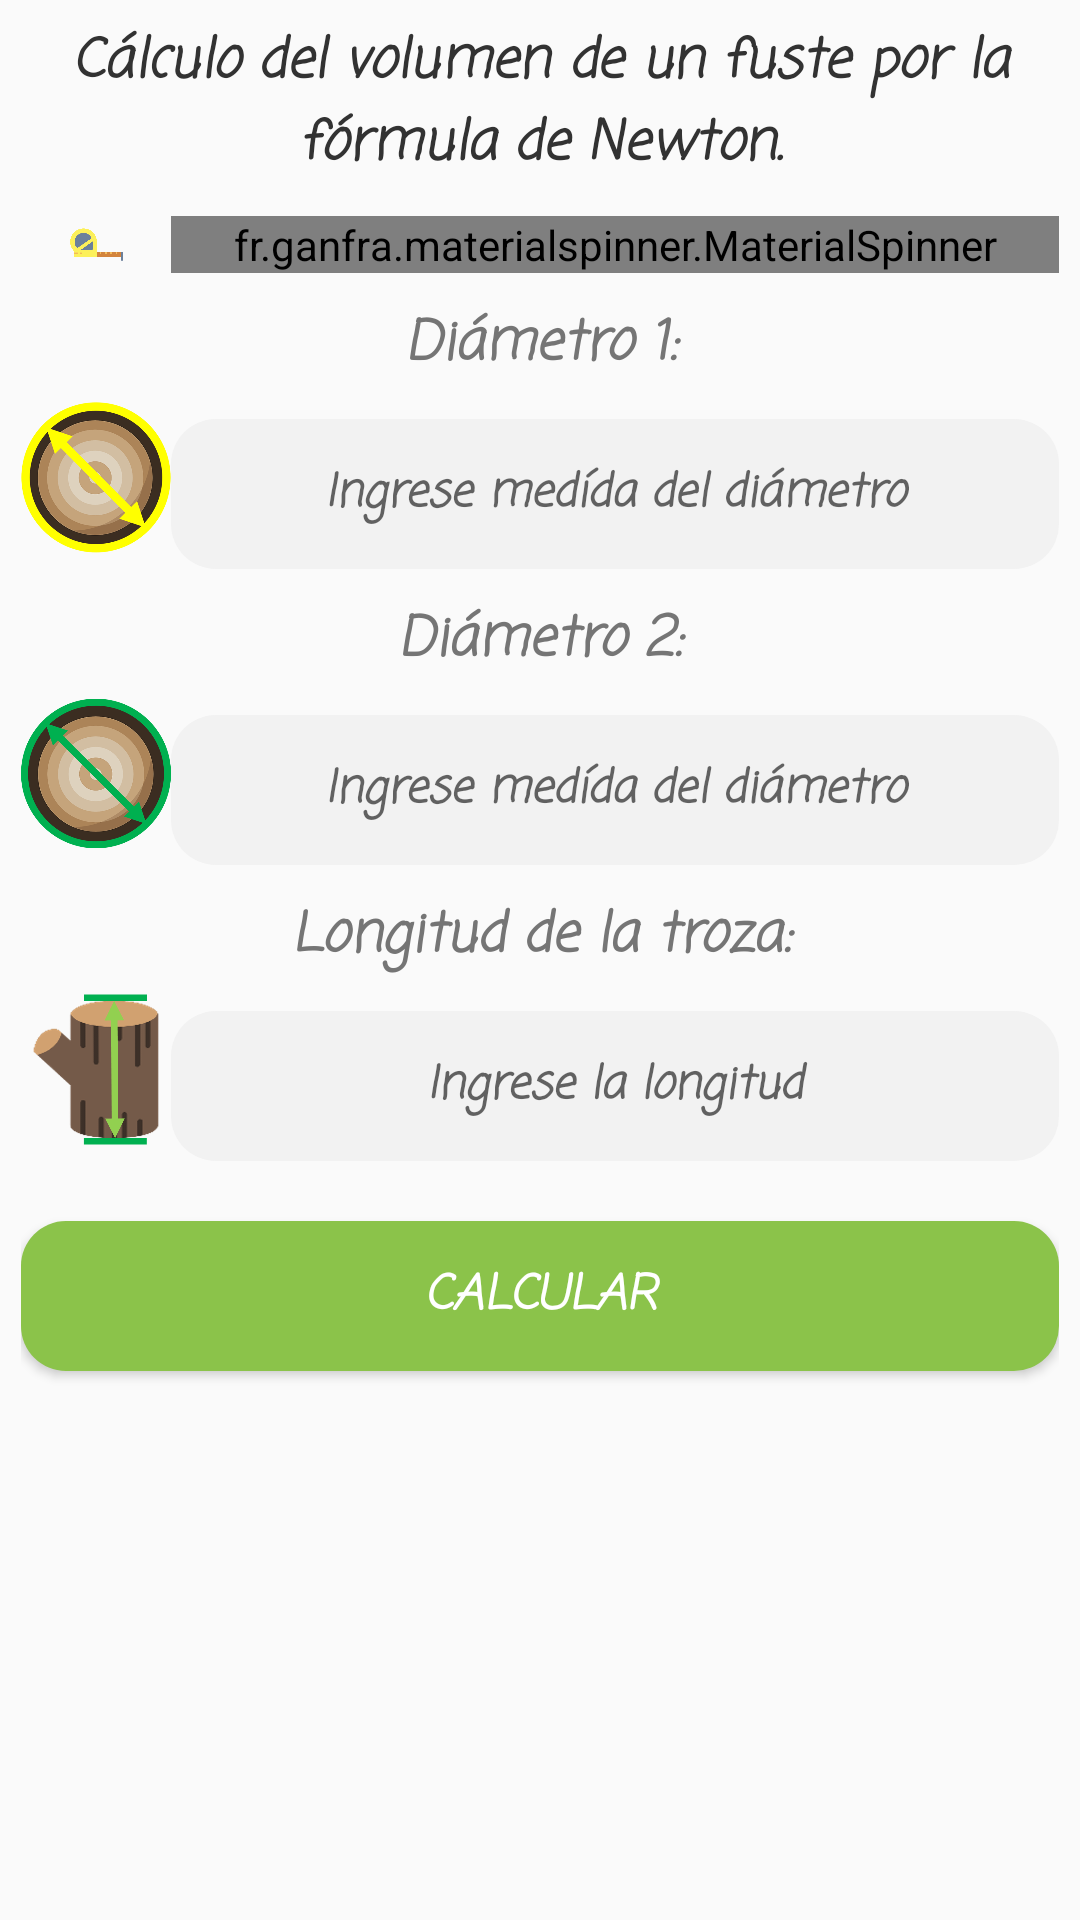

Layout XML and referenced resources for this Android screen:
<!-- AndroidManifest.xml: application theme AppTheme -->
<!-- res/layout/activity_newton.xml -->
<?xml version="1.0" encoding="utf-8"?>
<RelativeLayout xmlns:android="http://schemas.android.com/apk/res/android"
    xmlns:app="http://schemas.android.com/apk/res-auto"
    xmlns:tools="http://schemas.android.com/tools"
    android:layout_width="match_parent"
    android:layout_height="match_parent"
    tools:context=".NewtonActivity">

    <ScrollView
        android:layout_width="match_parent"
        android:layout_height="match_parent">

        <LinearLayout
            android:layout_width="match_parent"
            android:layout_height="wrap_content"
            android:layout_margin="7dp"
            android:orientation="vertical" >

            <TextView
                android:layout_width="match_parent"
                android:layout_height="wrap_content"
                android:gravity="center"
                android:text="Cálculo del volumen de un fuste por la fórmula de Newton."
                android:textSize="18sp"
                android:textStyle="bold|italic"
                android:textColor="@android:color/secondary_text_light"
                app:fontFamily="casual"/>

            <Space
                android:layout_width="match_parent"
                android:layout_height="10dp" />

            <LinearLayout
                android:layout_width="match_parent"
                android:layout_height="match_parent"
                android:orientation="horizontal">

                <ImageView
                    android:layout_width="50dp"
                    android:layout_height="match_parent"
                    android:src="@drawable/meter"/>

                <fr.ganfra.materialspinner.MaterialSpinner
                    android:id="@+id/spinnerunidaesNew"
                    android:layout_width="match_parent"
                    android:layout_height="wrap_content"
                    android:spinnerMode="dialog"
                    app:ms_arrowColor="#8FDE32"
                    app:ms_arrowSize="16dp"
                    app:ms_floatingLabelColor="@color/colorPrimaryDark"
                    app:ms_floatingLabelText="Unidad Seleccionada"
                    app:ms_hint="Unidades de Medida"
                    app:ms_hintColor="#8FDE32"
                    app:ms_multiline="true" />
            </LinearLayout>

            <Space
                android:layout_width="match_parent"
                android:layout_height="10dp" />

            <TextView
                android:id="@+id/textView"
                android:layout_width="match_parent"
                android:layout_height="wrap_content"
                android:layout_weight="1"
                android:text="Diámetro 1:"
                android:textSize="18sp"
                android:textStyle="bold|italic"
                app:fontFamily="casual"
                android:textColor="@color/colorSecondaryText"
                android:gravity="center"
                />

            <LinearLayout
                android:layout_width="match_parent"
                android:layout_height="match_parent"
                android:orientation="horizontal">

                <ImageView
                    android:layout_width="50dp"
                    android:layout_height="match_parent"
                    android:src="@drawable/diameter"/>

                <android.support.design.widget.TextInputLayout
                    android:layout_width="match_parent"
                    android:layout_height="wrap_content"
                    android:id="@+id/implongitude">

                    <EditText
                        android:id="@+id/editTextD1N"
                        android:layout_width="match_parent"
                        android:layout_height="wrap_content"
                        android:layout_weight="1"
                        android:ems="10"
                        android:hint="Ingrese medída del diámetro"
                        android:inputType="numberDecimal"
                        android:background="@drawable/capsuletext"
                        android:textSize="15sp"
                        android:textStyle="bold|italic"
                        app:fontFamily="casual"
                        android:gravity="center"/>
                </android.support.design.widget.TextInputLayout>

            </LinearLayout>

            <Space
                android:layout_width="match_parent"
                android:layout_height="10dp" />

            <TextView
                android:id="@+id/textView3"
                android:layout_width="match_parent"
                android:gravity="center"
                android:layout_height="wrap_content"
                android:layout_weight="1"
                android:text="Diámetro 2:"
                android:textSize="18sp"
                android:textStyle="bold|italic"
                app:fontFamily="casual"
                android:textColor="@color/colorSecondaryText"
                />

            <LinearLayout
                android:layout_width="match_parent"
                android:layout_height="match_parent"
                android:orientation="horizontal">

                <ImageView
                    android:layout_width="50dp"
                    android:layout_height="match_parent"
                    android:src="@drawable/diametert"/>

                <android.support.design.widget.TextInputLayout
                    android:layout_width="match_parent"
                    android:layout_height="wrap_content"
                    android:id="@+id/implongitudess">

                    <EditText
                        android:id="@+id/editTextD2N"
                        android:layout_width="match_parent"
                        android:layout_height="wrap_content"
                        android:layout_weight="1"
                        android:ems="10"
                        android:hint="Ingrese medída del diámetro"
                        android:inputType="numberDecimal"
                        android:background="@drawable/capsuletext"
                        android:textSize="15sp"
                        android:textStyle="bold|italic"
                        app:fontFamily="casual"
                        android:gravity="center"/>

                </android.support.design.widget.TextInputLayout>

            </LinearLayout>

            <Space
                android:layout_width="match_parent"
                android:layout_height="10dp" />


            <TextView
                android:id="@+id/textView4"
                android:layout_width="match_parent"
                android:layout_height="wrap_content"
                android:layout_weight="1"
                android:gravity="center"
                android:text="Longitud de la troza:"
                android:textSize="18sp"
                android:textStyle="bold|italic"
                app:fontFamily="casual"
                android:textColor="@color/colorSecondaryText" />

            <LinearLayout
                android:layout_width="match_parent"
                android:layout_height="match_parent"
                android:orientation="horizontal">

                <ImageView
                    android:layout_width="50dp"
                    android:layout_height="match_parent"
                    android:src="@drawable/longi"/>
                <android.support.design.widget.TextInputLayout
                    android:layout_width="match_parent"
                    android:layout_height="wrap_content"
                    android:id="@+id/implongi">

                    <EditText
                        android:id="@+id/editTextLonN"
                        android:layout_width="match_parent"
                        android:layout_height="wrap_content"
                        android:layout_weight="1"
                        android:ems="10"
                        android:hint="Ingrese la longitud"
                        android:inputType="numberDecimal"
                        android:background="@drawable/capsuletext"
                        android:textSize="15sp"
                        android:textStyle="bold|italic"
                        app:fontFamily="casual"
                        android:gravity="center"/>

                </android.support.design.widget.TextInputLayout>

            </LinearLayout>

            <Space
                android:layout_width="match_parent"
                android:layout_height="20dp" />

            <Button
                android:id="@+id/buttonCal"
                android:layout_width="match_parent"
                android:layout_height="wrap_content"
                android:text="Calcular"
                android:onClick="calcularNe"
                style="@style/Base.Widget.AppCompat.Button.Colored"
                android:background="@drawable/capsulebutton"
                android:textSize="16sp"
                android:textStyle="bold|italic"
                app:fontFamily="casual"
                android:gravity="center"/>

            <TextView
                android:id="@+id/textViewLon"
                android:layout_width="match_parent"
                android:layout_height="wrap_content" />

        </LinearLayout>
    </ScrollView>
</RelativeLayout>
<!-- resources referenced by this layout -->
<resources>
  <color name="colorPrimaryDark">#348819</color>
  <color name="colorSecondaryText">#757575</color>
  <!-- drawable capsulebutton (drawable) -->
  <?xml version="1.0" encoding="utf-8"?>
  <shape xmlns:android="http://schemas.android.com/apk/res/android" android:shape="rectangle">
      <size
          android:height="50dp"
          android:width="150dp"/>
  
      <solid
          android:color="@color/colorAccent"/>
  
      <corners
          android:radius="15dp"/>
  </shape>
  <!-- drawable capsuletext (drawable) -->
  <?xml version="1.0" encoding="utf-8"?>
  <shape xmlns:android="http://schemas.android.com/apk/res/android" android:shape="rectangle">
      <size
          android:height="50dp"
          android:width="180dp"/>
  
      <solid
          android:color="#F2F2F2"/>
  
      <corners
          android:radius="15dp"/>
  </shape>
  <!-- drawable diameter: png bitmap (drawable, 90388 bytes) -->
  <!-- drawable diametert: png bitmap (drawable, 87112 bytes) -->
  <!-- drawable longi: png bitmap (drawable, 51376 bytes) -->
  <!-- drawable meter: png bitmap (drawable, 9485 bytes) -->
  <style name="AppTheme" parent="Theme.AppCompat.Light.DarkActionBar">
          
          <item name="colorPrimary">@color/colorPrimary</item>
          <item name="colorPrimaryDark">@color/colorPrimaryDark</item>
          <item name="colorAccent">@color/colorAccent</item>
      </style>
  <color name="colorAccent">#8BC34A</color>
  <color name="colorPrimary">#56BB39</color>
</resources>
